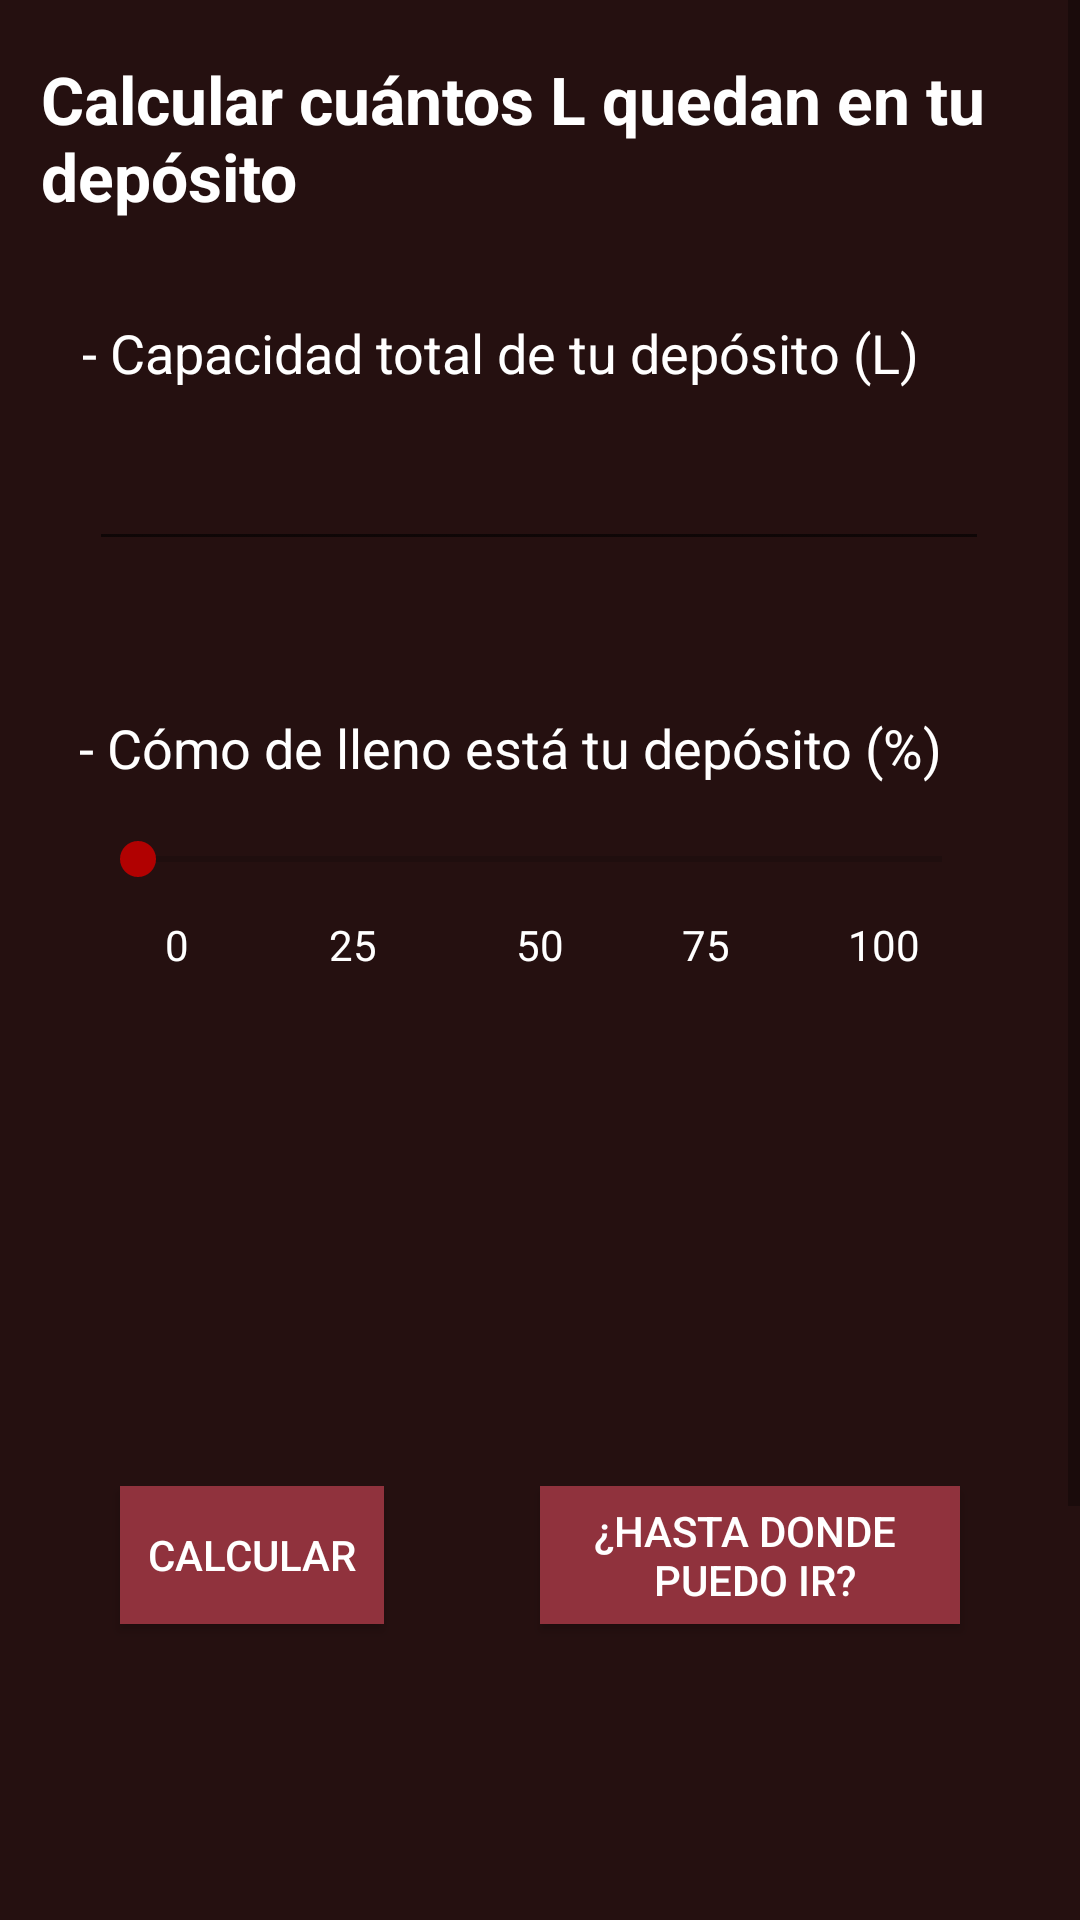

Write the Android layout XML for this screen, with the resource values it uses.
<!-- AndroidManifest.xml: application theme AppTheme -->
<!-- res/layout/activity_main6.xml -->
<?xml version="1.0" encoding="utf-8"?>
<ScrollView
    xmlns:android="http://schemas.android.com/apk/res/android"
    xmlns:app="http://schemas.android.com/apk/res-auto"
    xmlns:tools="http://schemas.android.com/tools"
    android:layout_width="fill_parent"
    android:layout_height="fill_parent">

    <LinearLayout
        android:layout_width="fill_parent"
        android:layout_height="fill_parent">

        <androidx.constraintlayout.widget.ConstraintLayout
            android:layout_width="match_parent"
            android:layout_height="match_parent"
            android:background="@color/colorPrimaryDark"
            tools:context=".MainActivity6">

            <TextView
                android:id="@+id/textViewMA6"

                android:layout_width="326dp"
                android:layout_height="wrap_content"

                tools:text="@string/m6_title"
                android:text="@string/m6_title"
                android:textAppearance="@style/TextAppearance.AppCompat.Large"
                android:textColor="@color/cardview_light_background"

                android:textStyle="bold"

                app:layout_constraintBottom_toBottomOf="parent"
                app:layout_constraintEnd_toEndOf="parent"
                app:layout_constraintStart_toStartOf="parent"
                app:layout_constraintTop_toTopOf="parent"

                app:layout_constraintHorizontal_bias="0.4"
                app:layout_constraintVertical_bias="0.024"

                 />

            <TextView
                android:id="@+id/textViewM6_1"

                android:layout_width="wrap_content"
                android:layout_height="wrap_content"

                android:layout_marginTop="32dp"
                android:layout_marginLeft="20dp"

                android:text="@string/m6_deposito"
                tools:text="@string/m6_deposito"
                android:textAppearance="@style/TextAppearance.AppCompat.Medium"
                android:textColor="@color/colorWhite"

                app:layout_constraintEnd_toEndOf="parent"
                app:layout_constraintHorizontal_bias="0.119"
                app:layout_constraintStart_toStartOf="parent"
                app:layout_constraintTop_toBottomOf="@+id/textViewMA6"

                />

            <EditText
                android:id="@+id/editTextMA6capDeposito"

                android:layout_width="300dp"
                android:layout_height="wrap_content"

                android:layout_marginTop="16dp"

                android:inputType="numberDecimal"
                android:textColor="@color/colorWhite"

                app:layout_constraintEnd_toEndOf="parent"
                app:layout_constraintHorizontal_bias="0.495"
                app:layout_constraintStart_toStartOf="parent"
                app:layout_constraintTop_toBottomOf="@+id/textViewM6_1" />

            <TextView
                android:id="@+id/textViewM6_2"

                android:layout_width="wrap_content"
                android:layout_height="wrap_content"

                android:layout_marginTop="50dp"
                android:layout_marginLeft="20dp"

                android:text="@string/m6_commolleno"
                tools:text="@string/m6_commolleno"
                android:textAppearance="@style/TextAppearance.AppCompat.Medium"
                android:textColor="@color/colorWhite"

                app:layout_constraintEnd_toEndOf="parent"
                app:layout_constraintHorizontal_bias="0.119"
                app:layout_constraintStart_toStartOf="parent"
                app:layout_constraintTop_toBottomOf="@+id/editTextMA6capDeposito"

                />

            <TextView
                android:id="@+id/textViewM6_pcnt0"

                android:layout_width="wrap_content"
                android:layout_height="wrap_content"

                android:layout_marginTop="10dp"
                android:layout_marginLeft="15dp"

                android:text="@string/m6_pcnt0"
                tools:text="@string/m6_pcnt0"
                android:textAppearance="@style/TextAppearance.AppCompat.Small"
                android:textColor="@color/colorWhite"

                app:layout_constraintEnd_toEndOf="parent"
                app:layout_constraintHorizontal_bias="0.119"
                app:layout_constraintStart_toStartOf="parent"
                app:layout_constraintTop_toBottomOf="@+id/seekBarMA6"

                />


            <TextView
                android:id="@+id/textViewM6_pcnt25"

                android:layout_width="wrap_content"
                android:layout_height="wrap_content"

                android:layout_marginTop="10dp"

                android:text="@string/m6_pcnt25"
                android:textAppearance="@style/TextAppearance.AppCompat.Small"
                android:textColor="@color/colorWhite"

                app:layout_constraintEnd_toStartOf="@+id/textViewM6_pcnt50"
                app:layout_constraintStart_toEndOf="@+id/textViewM6_pcnt0"
                app:layout_constraintTop_toBottomOf="@+id/seekBarMA6"
                tools:text="@string/m6_pcnt25" />

            <TextView
                android:id="@+id/textViewM6_pcnt50"

                android:layout_width="wrap_content"
                android:layout_height="wrap_content"

                android:layout_marginTop="10dp"

                android:text="@string/m6_pcnt50"
                android:textAppearance="@style/TextAppearance.AppCompat.Small"
                android:textColor="@color/colorWhite"

                app:layout_constraintEnd_toEndOf="parent"
                app:layout_constraintStart_toStartOf="parent"

                app:layout_constraintTop_toBottomOf="@+id/seekBarMA6"
                tools:text="@string/m6_pcnt50" />

            <TextView
                android:id="@+id/textViewM6_pcnt75"

                android:layout_width="wrap_content"
                android:layout_height="wrap_content"

                android:layout_marginTop="10dp"

                android:text="@string/m6_pcnt75"
                android:textAppearance="@style/TextAppearance.AppCompat.Small"
                android:textColor="@color/colorWhite"

                app:layout_constraintEnd_toStartOf="@+id/textViewM6_pcnt100"
                app:layout_constraintStart_toEndOf="@+id/textViewM6_pcnt50"

                app:layout_constraintTop_toBottomOf="@+id/seekBarMA6"
                tools:text="@string/m6_pcnt75" />


            <TextView
                android:id="@+id/textViewM6_pcnt100"

                android:layout_width="wrap_content"
                android:layout_height="wrap_content"

                android:layout_marginTop="10dp"
                android:layout_marginRight="15dp"

                android:text="@string/m6_pcnt100"
                android:textAppearance="@style/TextAppearance.AppCompat.Small"

                android:textColor="@color/colorWhite"

                app:layout_constraintEnd_toEndOf="parent"
                app:layout_constraintHorizontal_bias="0.881"
                app:layout_constraintStart_toStartOf="parent"
                app:layout_constraintTop_toBottomOf="@+id/seekBarMA6"
                tools:text="@string/m6_pcnt100" />

            <SeekBar
                android:id="@+id/seekBarMA6"

                android:layout_width="300dp"
                android:layout_height="wrap_content"

                android:layout_marginTop="16dp"

                app:layout_constraintEnd_toEndOf="parent"
                app:layout_constraintStart_toStartOf="parent"
                app:layout_constraintTop_toBottomOf="@+id/textViewM6_2" />

            <TextView
                android:id="@+id/textViewM6_3"

                android:layout_width="300dp"
                android:layout_height="wrap_content"

                android:layout_marginTop="50dp"

                android:textAppearance="@style/TextAppearance.AppCompat.Display1"
                android:textColor="@color/colorWhite"

                app:layout_constraintEnd_toEndOf="parent"
                app:layout_constraintHorizontal_bias="0.495"
                app:layout_constraintStart_toStartOf="parent"
                app:layout_constraintTop_toBottomOf="@+id/seekBarMA6"

                />

            <Button
                android:id="@+id/buttonCalcCuantosLhay"

                android:layout_width="wrap_content"
                android:layout_height="46dp"

                android:layout_marginTop="200dp"
                android:layout_marginStart="40dp"

                android:background="@color/colorSecondary"
                android:onClick="calcularCuantosLhay"

                android:text="@string/m3_calcular"
                android:textColor="@color/cardview_light_background"

                app:layout_constraintStart_toStartOf="parent"
                app:layout_constraintTop_toBottomOf="@+id/seekBarMA6"
                tools:text="@string/m3_calcular" />

            <Button
                android:id="@+id/buttonCalcDondeCanGo"

                android:layout_width="140dp"
                android:layout_height="46dp"

                android:layout_marginEnd="40dp"
                android:layout_marginTop="200dp"

                android:background="@color/colorSecondary"
                android:onClick="calcularDondeLlegar"

                android:text="@string/m6_calcular_donde"
                android:textColor="@color/cardview_light_background"
                android:textAppearance="@style/TextAppearance.AppCompat.Button"

                app:layout_constraintEnd_toEndOf="parent"
                app:layout_constraintTop_toBottomOf="@+id/seekBarMA6"
                tools:text="@string/m6_calcular_donde" />

            <TextView
                android:id="@+id/emptyTEXT"

                android:layout_width="wrap_content"
                android:layout_height="wrap_content"

                android:layout_marginTop="250dp"

                android:textAppearance="@style/TextAppearance.AppCompat.Medium"
                android:textColor="@color/colorWhite"
                android:textStyle="italic"

                app:layout_constraintEnd_toEndOf="parent"
                app:layout_constraintTop_toBottomOf="@+id/buttonCalcCuantosLhay"
                />

        </androidx.constraintlayout.widget.ConstraintLayout>
    </LinearLayout>
</ScrollView>
<!-- resources referenced by this layout -->
<resources>
  <color name="colorPrimaryDark">#251010</color>
  <color name="colorSecondary">#90323D</color>
  <color name="colorWhite">#fff</color>
  <string name="m3_calcular">CALCULAR</string>
  <string name="m6_calcular_donde">¿HASTA DONDE \n PUEDO IR?</string>
  <string name="m6_commolleno">- Cómo de lleno está tu depósito (%)</string>
  <string name="m6_deposito">- Capacidad total de tu depósito (L)</string>
  <string name="m6_pcnt0">0</string>
  <string name="m6_pcnt100">100</string>
  <string name="m6_pcnt25">25</string>
  <string name="m6_pcnt50">50</string>
  <string name="m6_pcnt75">75</string>
  <string name="m6_title">Calcular cuántos L quedan en tu depósito</string>
  <style name="AppTheme" parent="Theme.AppCompat.Light.DarkActionBar">
          
          <item name="colorPrimary">@color/colorPrimary</item>
          <item name="colorPrimaryDark">@color/colorPrimaryDark</item>
          <item name="colorAccent">@color/colorAccent</item>
      </style>
  <color name="colorPrimary">#362323</color>
  <color name="colorAccent">#b10101</color>
</resources>
